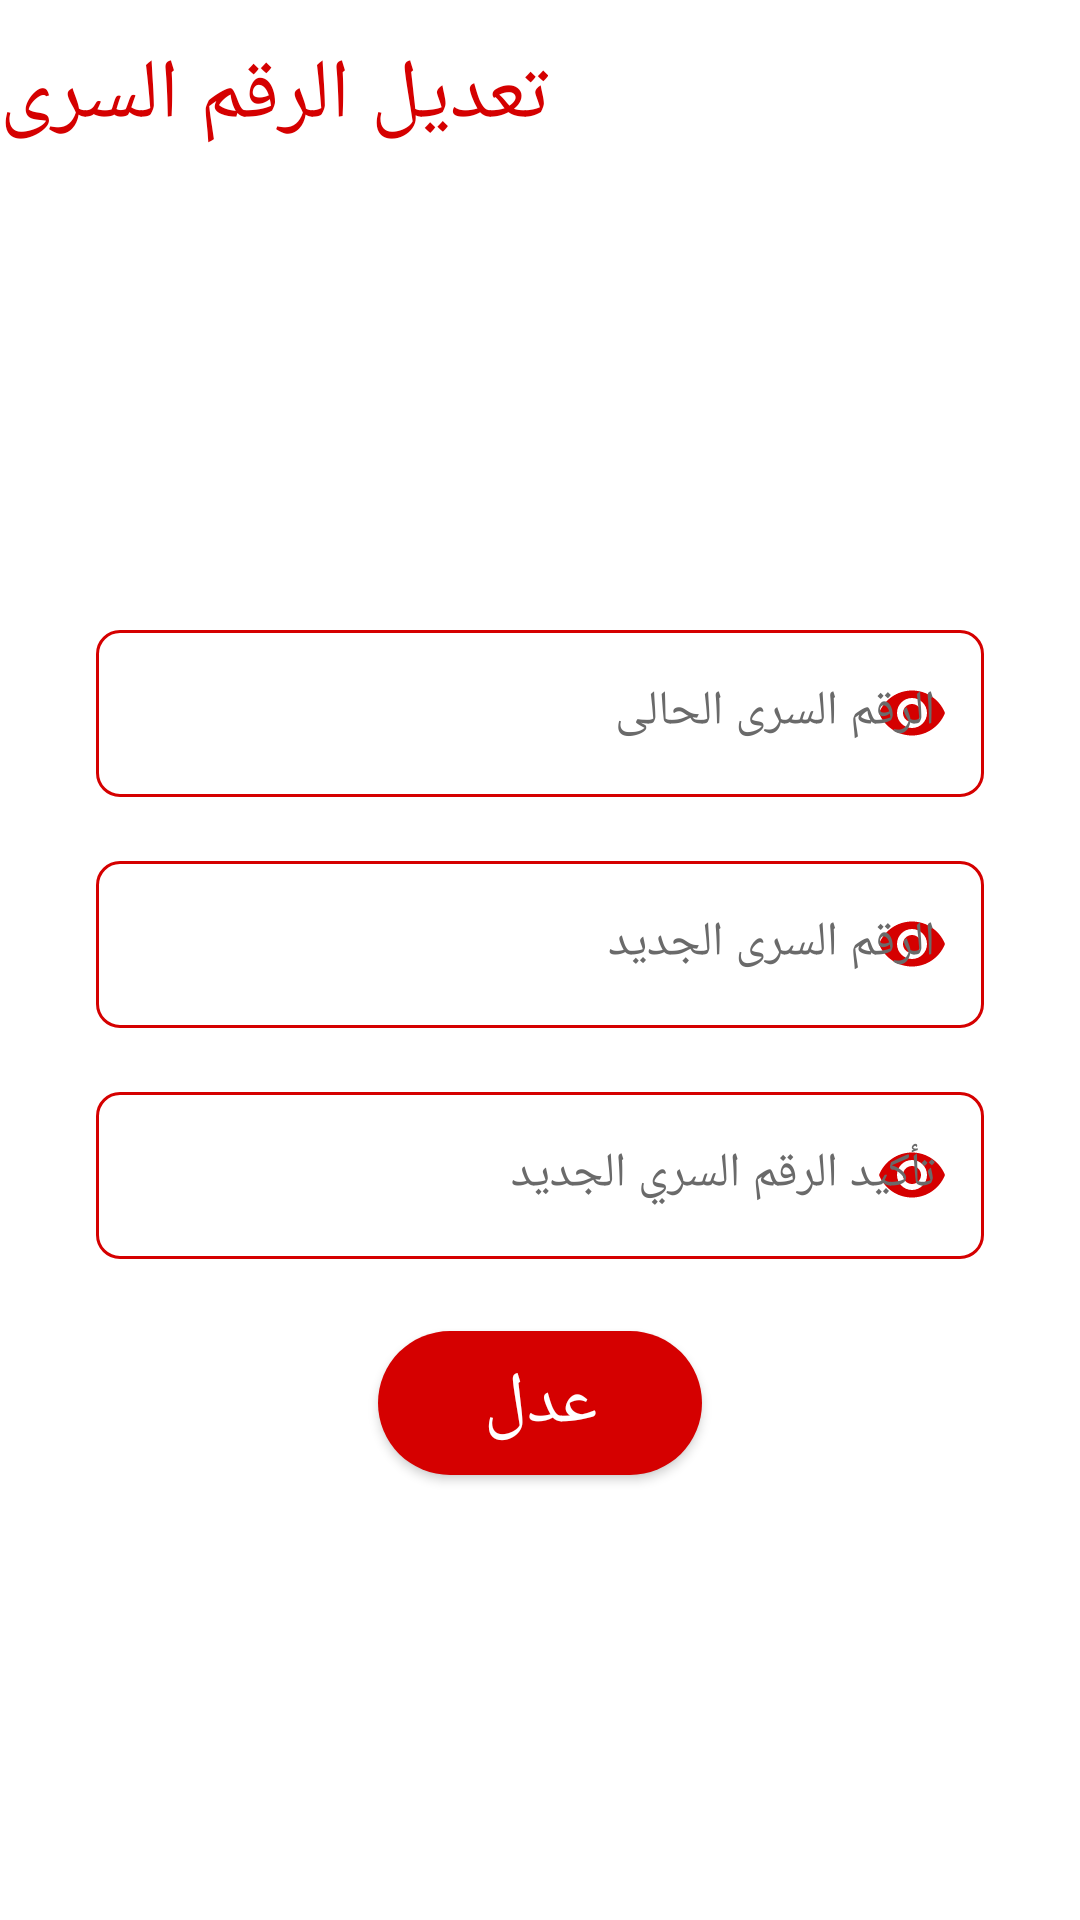

The Android layout XML behind this screen, and the referenced resources:
<!-- AndroidManifest.xml: application theme AppTheme -->
<!-- res/layout/activity_update_password.xml -->
<?xml version="1.0" encoding="utf-8"?>
<androidx.appcompat.widget.LinearLayoutCompat xmlns:android="http://schemas.android.com/apk/res/android"
    xmlns:app="http://schemas.android.com/apk/res-auto"
    android:layout_width="match_parent"
    android:layout_height="match_parent"
    android:orientation="vertical">

    <com.google.android.material.appbar.AppBarLayout
        android:layout_width="match_parent"
        android:layout_height="wrap_content">

        <androidx.appcompat.widget.Toolbar
            android:id="@+id/toolbar_update_password"
            android:layout_width="match_parent"
            android:layout_height="64dp"
            android:elevation="32dp"
            android:minHeight="64dp"
            app:contentInsetEnd="0dp"
            app:contentInsetStart="0dp"
            app:contentInsetStartWithNavigation="0dp">

            <LinearLayout
                android:layout_width="match_parent"
                android:layout_height="match_parent">

                <TextView
                    android:layout_width="wrap_content"
                    android:layout_height="match_parent"
                    android:fontFamily="@font/calibrib"
                    android:gravity="center_vertical"
                    android:includeFontPadding="false"
                    android:text="تعديل الرقم السرى"
                    android:textAlignment="gravity"
                    android:textColor="@color/colorAccent"
                    android:textSize="@dimen/app_bar_title_size" />
            </LinearLayout>
        </androidx.appcompat.widget.Toolbar>

    </com.google.android.material.appbar.AppBarLayout>

    <androidx.constraintlayout.widget.ConstraintLayout
        android:layout_width="match_parent"
        android:layout_height="match_parent">

        <com.google.android.material.textfield.TextInputLayout
            android:id="@+id/et_password_current_update"
            style="@style/TextInputLayout"
            android:layout_width="match_parent"
            android:layout_height="wrap_content"
            android:layout_marginHorizontal="32dp"
            android:layout_marginVertical="8dp"
            app:layout_constraintVertical_chainStyle="packed"
            android:hint="الرقم السرى الحالى"
            app:layout_constraintBottom_toTopOf="@id/et_password_update"
            app:layout_constraintTop_toTopOf="parent"
            app:passwordToggleEnabled="true"
            app:passwordToggleTint="@color/colorAccent">

            <com.google.android.material.textfield.TextInputEditText
                style="@style/TextInputEditText"
                android:layout_width="match_parent"
                android:layout_height="wrap_content"
                android:inputType="textPassword" />
        </com.google.android.material.textfield.TextInputLayout>

        <com.google.android.material.textfield.TextInputLayout
            android:id="@+id/et_password_update"
            style="@style/TextInputLayout"
            android:layout_width="match_parent"
            android:layout_height="wrap_content"
            android:layout_marginHorizontal="32dp"
            android:layout_marginVertical="8dp"
            android:hint="الرقم السرى الجديد"
            app:layout_constraintBottom_toTopOf="@id/et_password_confirm_update"
            app:layout_constraintTop_toBottomOf="@id/et_password_current_update"
            app:passwordToggleEnabled="true"
            app:passwordToggleTint="@color/colorAccent">

            <com.google.android.material.textfield.TextInputEditText
                style="@style/TextInputEditText"
                android:layout_width="match_parent"
                android:layout_height="wrap_content"
                android:inputType="textPassword" />
        </com.google.android.material.textfield.TextInputLayout>

        <com.google.android.material.textfield.TextInputLayout
            android:id="@+id/et_password_confirm_update"
            style="@style/TextInputLayout"
            android:layout_width="match_parent"
            android:layout_height="wrap_content"
            android:layout_marginHorizontal="32dp"
            android:layout_marginVertical="8dp"
            android:hint="تأكيد الرقم السري الجديد"
            app:layout_constraintBottom_toTopOf="@id/btn_activity_password_update"
            app:layout_constraintTop_toBottomOf="@id/et_password_update"
            app:passwordToggleEnabled="true"
            app:passwordToggleTint="@color/colorAccent">

            <com.google.android.material.textfield.TextInputEditText
                style="@style/TextInputEditText"
                android:layout_width="match_parent"
                android:layout_height="wrap_content"
                android:inputType="textPassword" />
        </com.google.android.material.textfield.TextInputLayout>

        <androidx.appcompat.widget.AppCompatButton
            android:id="@+id/btn_activity_password_update"
            android:layout_width="0dp"
            android:layout_height="wrap_content"
            android:layout_margin="16dp"
            android:background="@drawable/bg_button_sign_up"
            android:fontFamily="@font/calibrib"
            android:text="عدل"
            android:textColor="@color/colorWhite"
            android:textSize="24sp"
            app:layout_constraintBottom_toBottomOf="parent"
            app:layout_constraintEnd_toEndOf="parent"
            app:layout_constraintStart_toStartOf="parent"
            app:layout_constraintTop_toBottomOf="@id/et_password_confirm_update"
            app:layout_constraintWidth_percent="0.3" />

    </androidx.constraintlayout.widget.ConstraintLayout>

</androidx.appcompat.widget.LinearLayoutCompat>
<!-- resources referenced by this layout -->
<resources>
  <color name="colorAccent">#D50000</color>
  <color name="colorWhite">#FFFFFF</color>
  <dimen name="app_bar_title_size">28sp</dimen>
  <!-- drawable bg_button_sign_up (drawable) -->
  <?xml version="1.0" encoding="utf-8"?>
  <ripple xmlns:android="http://schemas.android.com/apk/res/android"
      android:color="@color/colorPrimaryDark">
      <item>
          <shape android:shape="rectangle">
              <solid android:color="@color/colorAccent" />
              <corners android:radius="32dp" />
          </shape>
      </item>
  </ripple>
  <style name="TextInputEditText">
          <item name="android:textCursorDrawable">@null</item>
      </style>
  <style name="TextInputLayout" parent="Widget.MaterialComponents.TextInputLayout.OutlinedBox">
          <item name="android:textColorHint">@color/colorFont</item>
          <item name="boxCornerRadiusBottomEnd">8dp</item>
          <item name="boxCornerRadiusBottomStart">8dp</item>
          <item name="boxCornerRadiusTopEnd">8dp</item>
          <item name="boxCornerRadiusTopStart">8dp</item>
          <item name="boxStrokeColor">@color/colorAccent</item>
          <item name="boxStrokeErrorColor">@color/colorAccent</item>
          <item name="hintTextColor">@color/colorAccent</item>
          <item name="shapeAppearance">?attr/shapeAppearanceSmallComponent</item>
      </style>
  <style name="AppTheme" parent="Theme.MaterialComponents.Light.NoActionBar">
          
          <item name="colorPrimary">@color/colorWhite</item>
          <item name="colorPrimaryDark">@color/colorPrimaryDark</item>
          <item name="colorAccent">@color/colorAccent</item>
  
          <item name="colorControlNormal">@color/colorAccent</item>
          <item name="android:windowAnimationStyle">@style/CustomActivityAnimation</item>
  
      </style>
  <color name="colorPrimaryDark">#B71C1C</color>
  <color name="colorFont">#6A6A6A</color>
  <style name="CustomActivityAnimation" parent="@android:style/Animation.Activity">
          <item name="android:activityOpenEnterAnimation">@anim/slide_in_right</item>
          <item name="android:activityOpenExitAnimation">@anim/slide_out_left</item>
          <item name="android:activityCloseEnterAnimation">@anim/slide_in_left</item>
          <item name="android:activityCloseExitAnimation">@anim/slide_out_right</item>
      </style>
</resources>
